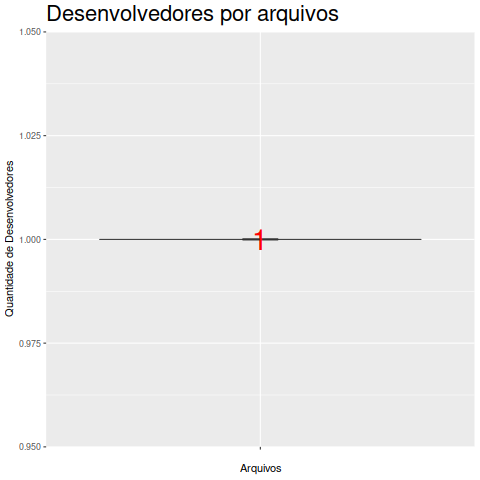

Source data for this figure (header and first rows):
Arquivo, Desenvolvedor
button.c, 1
cachedGCs.c, 1
charclass.c, 1
charproc.c, 1
charsets.c, 1
cursor.c, 1
data.c, 1
doublechr.c, 1
fontutils.c, 1
graphics_regis.c, 1
graphics_sixel.c, 1
graphics.c, 1
html.c, 1
input.c, 1
keysym2ucs.c, 1
linedata.c, 1
main.c, 1
menu.c, 1
misc.c, 1
os2main.c, 1
precompose.c, 1
print.c, 1
ptydata.c, 1
resize.c, 1
screen.c, 1
scrollback.c, 1
scrollbar.c, 1
svg.c, 1
tabs.c, 1
Tekproc.c, 1
TekPrsTbl.c, 1
testxmc.c, 1
trace.c, 1
ttysvr.c, 1
util.c, 1
version.c, 1
vms.c, 1
VTPrsTbl.c, 1
wcwidth.c, 1
xstrings.c, 1
xtermcap.c, 1
xutf8.c, 1
